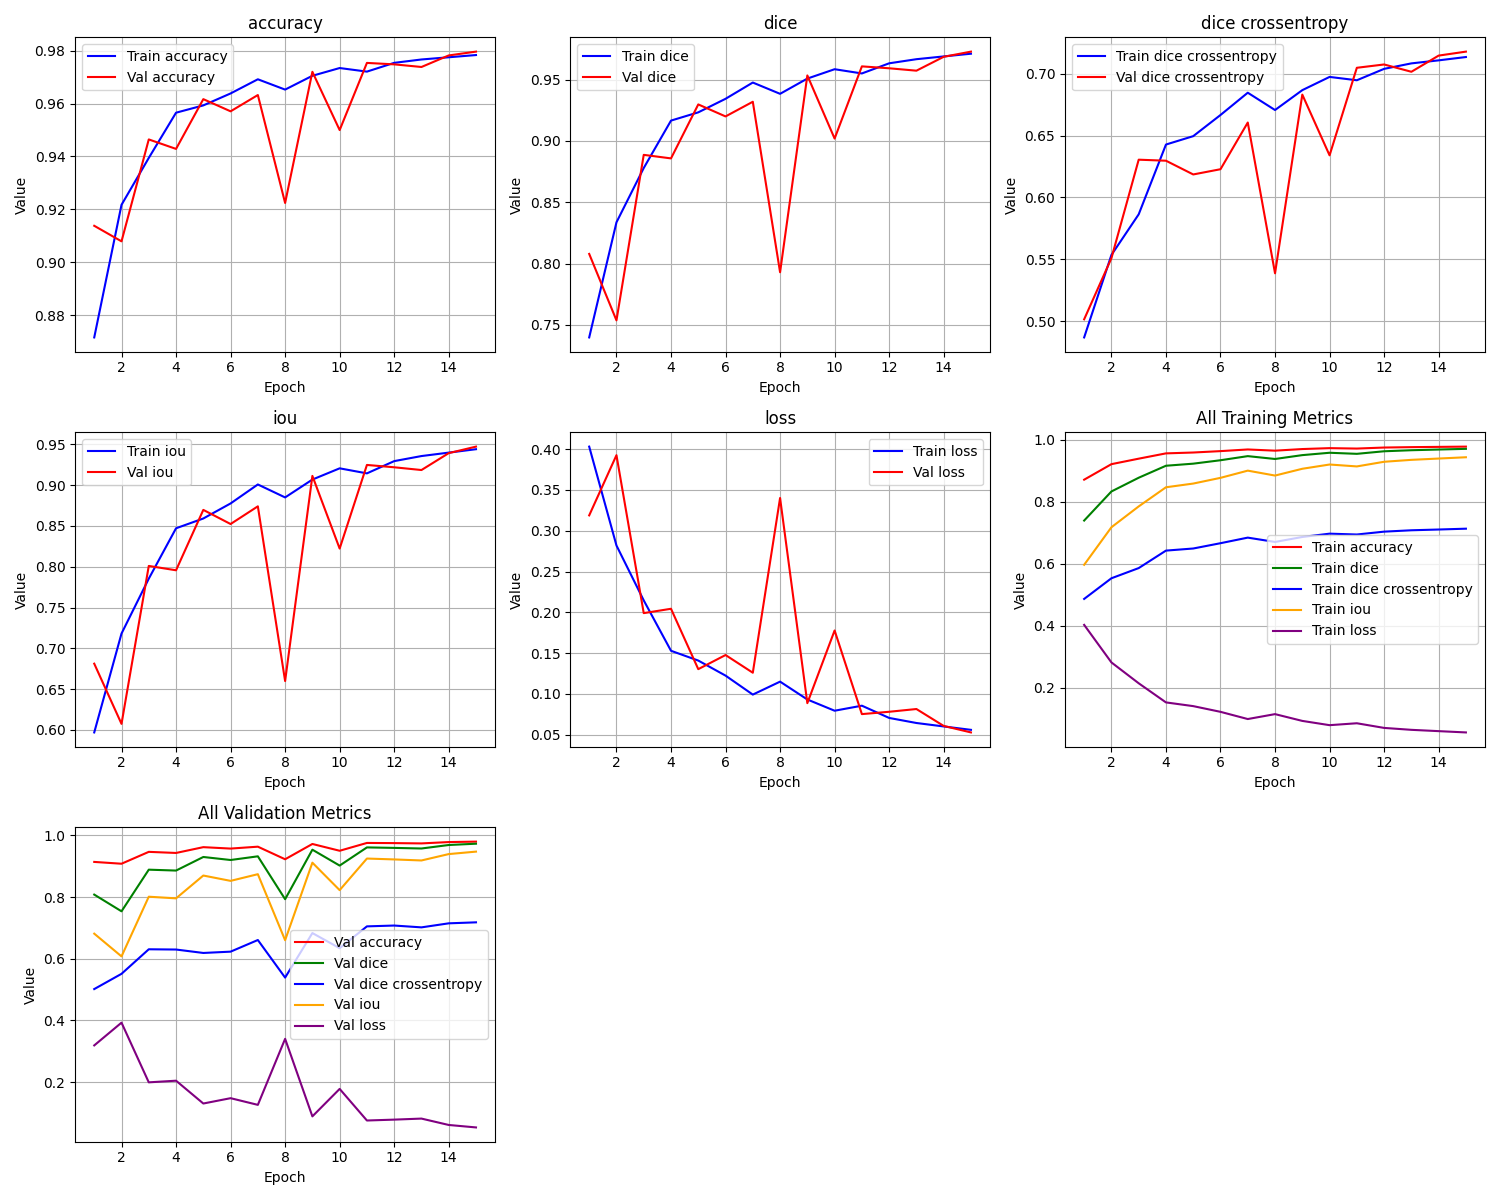

The file beside this chart, header and first rows:
epoch, train_loss, train_iou, train_dice, train_dice crossentropy, train_accuracy, val_loss, val_iou, val_dice, val_dice crossentropy, val_accuracy
1, 0.4031, 0.5969, 0.7397, 0.4868, 0.8716, 0.3188, 0.6812, 0.8078, 0.5015, 0.9138
2, 0.2819, 0.7181, 0.8336, 0.5535, 0.9217, 0.3926, 0.6074, 0.7536, 0.5509, 0.9079
3, 0.2146, 0.7854, 0.8779, 0.5863, 0.9394, 0.199, 0.801, 0.8886, 0.6305, 0.9464
4, 0.1529, 0.8471, 0.9166, 0.6427, 0.9565, 0.2044, 0.7956, 0.8858, 0.6297, 0.9428
5, 0.1409, 0.8591, 0.9233, 0.6495, 0.9593, 0.1304, 0.8696, 0.9298, 0.6186, 0.9616
6, 0.1224, 0.8776, 0.9344, 0.6666, 0.9638, 0.1477, 0.8523, 0.92, 0.6228, 0.957
7, 0.09919, 0.9008, 0.9476, 0.6846, 0.9692, 0.126, 0.874, 0.932, 0.6605, 0.9632
8, 0.1151, 0.8849, 0.9384, 0.6707, 0.9653, 0.3401, 0.6599, 0.7929, 0.5387, 0.9224
9, 0.09318, 0.9068, 0.9509, 0.6867, 0.9705, 0.08868, 0.9113, 0.9534, 0.6831, 0.972
10, 0.07942, 0.9206, 0.9585, 0.6974, 0.9734, 0.1777, 0.8223, 0.9019, 0.634, 0.95
11, 0.08559, 0.9144, 0.955, 0.6947, 0.972, 0.07527, 0.9247, 0.9608, 0.7048, 0.9753
12, 0.07058, 0.9294, 0.9633, 0.7039, 0.9754, 0.07813, 0.9219, 0.9593, 0.7075, 0.9748
13, 0.06438, 0.9356, 0.9667, 0.7084, 0.9766, 0.0815, 0.9185, 0.9573, 0.7016, 0.9738
14, 0.06016, 0.9398, 0.9689, 0.7108, 0.9775, 0.0608, 0.9392, 0.9686, 0.7146, 0.9782
15, 0.05599, 0.944, 0.9711, 0.7135, 0.9783, 0.05282, 0.9472, 0.9729, 0.7179, 0.9796
